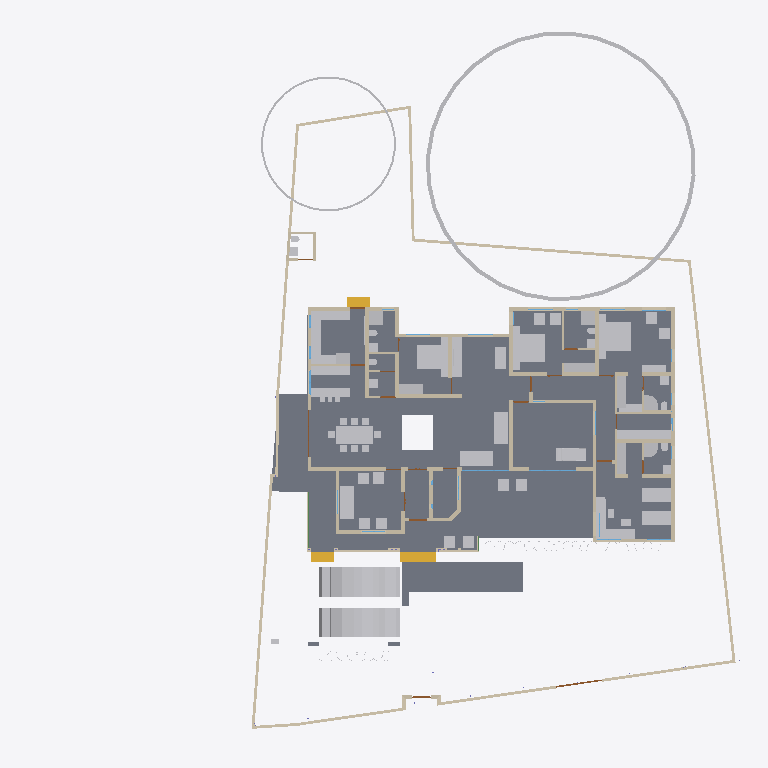
Plan cut of the same IFC building model at storey 'GF' (level 0.45 m, cut at 1.85 m), seen from above with north up, elements coloured by IFC class: 72 other elements (light grey), 63 walls (beige), 9 doors (brown), 8 slabs (grey), 3 stair flights (yellow), 3 windows (light blue), 1 beam (green). Cut surfaces are drawn darker.
Extent 45.4 m × 45.0 m × 17.5 m (x, y, z). Storeys (6): Footing at -0.87 m; 00 at 0.00 m; GF at 0.45 m; GF Lintel at 2.55 m; FF at 3.45 m; FFtop at 5.70 m. Elements (536): 126 IfcWall, 115 IfcBeam, 63 IfcFurniture, 55 IfcColumn, 32 IfcWindow, 29 IfcGeographicElement, 27 IfcDoor, 16 IfcSanitaryTerminal, 15 IfcSlab, 13 IfcFurnishingElement, 10 IfcSolarDevice, 7 IfcUnitaryEquipment.

HEADER;
FILE_DESCRIPTION(('ViewDefinition[DesignTransferView]'),'2;1');
FILE_NAME('Sreekesh.ifc','2025-06-02T16:16:05+05:30',(),(),'IfcOpenShell 0.8.2','Bonsai 0.8.2','Nobody');
FILE_SCHEMA(('IFC4X3'));
ENDSEC;
DATA;
#1=IFCPROJECT('0aPvmvJuf5owphcfiKWAsN',$,'My Project',$,$,$,$,(#14,#26),#9);
#30=IFCSITE('3jTVXq97zE2OZTfzZH9iYT',$,'My Site',$,$,#53,$,$,$,$,$,$,$,$);
#211744=IFCSITE('2pH2ecD1v9bgK8psTEcl$_',$,'Site',$,$,#211760,#211754,$,$,$,$,$,$,$);
#36=IFCBUILDING('3Bt1MypEf4fuqFfshm9kTs',$,'My Building',$,$,#59,$,$,$,$,$,$);
#42=IFCBUILDINGSTOREY('3Yt8GBe1vE1Byt_$JKaQnQ',$,'GF',$,$,#7313,$,$,$,$);
#8023=IFCBUILDINGSTOREY('3LNq90aff4Xhn4xfthWyFx',$,'00',$,$,#8039,$,$,$,$);
#71986=IFCBUILDINGSTOREY('1ZF$IMkzjA5efl8XVVA8ry',$,'FFtop',$,$,#72046,$,$,$,$);
#72129=IFCBUILDINGSTOREY('1Nt2vvvNTB5u0X$NIke4ti',$,'GF Lintel',$,$,#280967,$,$,$,$);
#83382=IFCBUILDINGSTOREY('2do7yjy$r1eOSN7_GxsK9f',$,'FF',$,$,#83409,$,$,$,$);
#301077=IFCBUILDINGSTOREY('1n3LFyF6X708Cvo1r86gbR',$,'Footing',$,$,#301097,$,$,$,$);
#4965=IFCSLAB('05XQefoFT1EQ6Gbva0q3wM',$,'Slab',$,$,#123274,#4980,$,$);
#189205=IFCSLAB('09UGVQSjzDW8naYIH8uxmw',$,'Slab',$,$,#189206,#189226,$,$);
#283837=IFCSLAB('1kJTeOZR578gFuIHGSuRFs',$,'Slab',$,$,#284580,#283858,$,$);
#207356=IFCSLAB('1ZbEzhyuvFNwJ$utOrumVn',$,'Slab',$,$,#284604,#207377,$,$);
#158109=IFCGEOGRAPHICELEMENT('1ICn9VC11DLu$jSeyjW6na',$,'GeographicElement',$,$,#159277,#158141,$,$);
#219503=IFCSLAB('19PsiRezf6fweNauUqnDgm',$,'Slab',$,$,#219504,#219524,$,$);
#70155=IFCVEHICLE('3fs_92XJnE9xh12t4cEAUA',$,'Vehicle',$,$,#189081,#70187,$,$);
#146729=IFCVEHICLE('0zRPRsukT96P6cuFPGiKs1',$,'Vehicle',$,$,#189086,#146742,$,$);
#66022=IFCWALL('2FUeR5sFb9uwjJGdeVWABU',$,'Wall',$,$,#212658,#66028,$,$);
#33073=IFCFURNITURE('1R50XvKDL8EfbTnGY_njcY',$,'Furniture',$,$,#33273,#33105,$,$);
#35081=IFCFURNITURE('24hcVyXrH4tf35GE4proyw',$,'Furniture',$,$,#233100,#35113,$,$);
#40270=IFCFURNITURE('1aP3zeWsL0ZQXEuRipuWXs',$,'Furniture',$,$,#233105,#40283,$,$);
#90359=IFCWALL('3p_Mlr$7n7WPwtZxEevqS4',$,'Wall',$,$,#290589,#90370,$,$);
#158156=IFCGEOGRAPHICELEMENT('2JlHSkVhjCZPlJyc1W8A6K',$,'GeographicElement',$,$,#159282,#158188,$,$);
#65997=IFCWALL('1DC2$ngnnDR8Q9h6mAR0js',$,'Wall',$,$,#211743,#66003,$,$);
#76812=IFCFURNITURE('0TjK6ZDxX03eSWHk61hTjB',$,'Furniture',$,$,#298617,#87231,$,$);
#285749=IFCWALL('23M4dZECv7RPP4RWKkyrhY',$,'Wall.082',$,$,#286025,#285760,$,$);
#222195=IFCWALL('2ixJvC9dH599amejUM2w6G',$,'Wall',$,$,#293165,#222215,$,$);
#3067=IFCWALL('3GZ$skLXf6OgGR8mfLciD_',$,'Wall',$,$,#298138,#3073,$,$);
#33203=IFCFURNITURE('17qZxJfnjAUwxgeyWuttn3',$,'Furniture',$,$,#120496,#33235,$,$);
#209390=IFCFURNITURE('1qta$LkA5AceF3Xp8O0QAN',$,'Furniture',$,$,#209427,#209402,$,$);
#119695=IFCFURNITURE('0QVhsRe3v2xh1mazg7g3pY',$,'Furniture',$,$,#123249,#119726,$,$);
#33248=IFCFURNITURE('2bin7WsULDjPeLfYKRFVAv',$,'Furniture',$,$,#120501,#33261,$,$);
#40382=IFCFURNITURE('3pKgwG2ITCbQ1PcX8XbhFK',$,'Furniture',$,$,#205977,#40414,$,$);
#40437=IFCFURNITURE('0T3ErBLYfCbANjLJsek21j',$,'Furniture.012',$,$,#205987,#40450,$,$);
#3520=IFCWALL('1kfIyPN_b4JPSDED46DDvv',$,'Wall',$,$,#299643,#3526,$,$);
#76486=IFCFURNISHINGELEMENT('39PQ2BmvTCd9T$q1eK8eE8',$,'FurnishingElement',$,$,#222154,#76518,$);
#114033=IFCFURNISHINGELEMENT('3Wz92t1tb8CAYEiXUnbJ22',$,'FurnishingElement',$,$,#298612,#114046,$);
#226167=IFCWALL('1JVywoPUH41xuuLQv_Mf23',$,'Wall.082',$,$,#226244,#226178,$,$);
#65972=IFCWALL('1ECWXgbZrERf$r6Mue6DMZ',$,'Wall',$,$,#211905,#65978,$,$);
#207391=IFCSLAB('2HygkmTKj9dgfxN0EnOqfB',$,'Slab',$,$,#207392,#207412,$,$);
#41614=IFCSTAIRFLIGHT('3mjK21MVj5Wxp88atmNL9l',$,'StairFlight',$,$,#143920,#41646,$,2,1,0.150000005960464,0.25,.STRAIGHT.);
#109363=IFCFURNISHINGELEMENT('0bAUBsPx10d8Mx73bRwCRJ',$,'FurnishingElement',$,$,#109388,#109376,$);
#109389=IFCFURNISHINGELEMENT('2eQ9uL$OD2E9oWgv9ZYd3O',$,'FurnishingElement',$,$,#109815,#109402,$);
#2959=IFCWALL('3OEI3BHmD4XPtrMwXvI884',$,'Wall',$,$,#298549,#2970,$,$);
#223735=IFCFURNITURE('0gFu3CQZ50bfj8QO0AdVKh',$,'Furniture',$,$,#223772,#223746,$,$);
#4009=IFCWALL('2lHSG51rHEfeNsY_Rnf304',$,'Wall',$,$,#306784,#4020,$,$);
#65947=IFCWALL('08s$eE7qfC1vtHJbeTdsNK',$,'Wall',$,$,#211965,#65953,$,$);
#65878=IFCWALL('1RxXXtAKb3$uqm3spal5Ab',$,'Wall.049',$,$,#212025,#65884,$,$);
#110356=IFCWALL('3Jc2L501zCIf2lBfrewdbK',$,'Wall',$,$,#292962,#110367,$,$);
#73976=IFCFURNITURE('0_rDbuDo58VxsMmqMXWGXl',$,'Furniture',$,$,#74076,#73989,$,$);
#221936=IFCFURNITURE('1SfLKwq5v3xOXfb9fyzIuY',$,'Furniture',$,$,#221949,#221935,$,$);
#18042=IFCWALL('3bhXUDB39FaPZW_NASdZlT',$,'Wall',$,$,#298515,#18053,$,$);
#18348=IFCWALL('1c7n2BYDr8yh53xvaRXxqS',$,'Wall',$,$,#298359,#18359,$,$);
#18525=IFCWALL('2nl9frQ2v9fwHEG6jroVG1',$,'Wall',$,$,#298204,#18536,$,$);
#51281=IFCFURNITURE('055N_$xmX9ZQbc0CYFtvE3',$,'Furniture',$,$,#205982,#73671,$,$);
#51371=IFCFURNITURE('0yYwZAg3jFQvkxBxQ0MGp1',$,'Furniture',$,$,#74041,#73713,$,$);
#18016=IFCWALL('2qNYwIywzDnw0eOADeB3_0',$,'Wall',$,$,#298331,#18027,$,$);
#223662=IFCFURNITURE('3VZhsHNyL03RrVL9$oGCt$',$,'Furniture',$,$,#223698,#223673,$,$);
#18672=IFCWALL('0s5YaOi8jF58ocUKtzFB68',$,'Wall',$,$,#298963,#18683,$,$);
#18194=IFCWALL('1AbV9w0nLBfPekv$ii5eki',$,'Wall',$,$,#298076,#18205,$,$);
#18392=IFCWALL('2Hkjxieqv1Fue5ySQ6NeWL',$,'Wall',$,$,#298497,#18403,$,$);
#18588=IFCWALL('0dH3P3qYrCC8jvNsEw9m9T',$,'Wall',$,$,#293824,#18599,$,$);
#222581=IFCFURNITURE('0DRk2GTVzEdepQGn1Cc580',$,'Furniture',$,$,#222617,#222592,$,$);
#4130=IFCWALL('1AvIXg7ED1P9NhJbZDV_E1',$,'Wall',$,$,#298029,#4141,$,$);
#78352=IFCFURNITURE('3keQdM9i5FJ9JBwmsM_Qg3',$,'Furniture',$,$,#80030,#286314,$,$);
#2872=IFCWALL('0VICnwrYLCM9IhHcjSiD9g',$,'Wall',$,$,#298257,#2879,$,$);
#41688=IFCSTAIRFLIGHT('0VcD2gJAfBIuw$lMxDzKKO',$,'StairFlight',$,$,#283276,#118718,$,2,1,0.150000005960464,0.25,.STRAIGHT.);
#79990=IFCSTAIRFLIGHT('1DnY2XVefC_QhnIFzju6yh',$,'StairFlight',$,$,#80105,#148959,$,$,$,$,$,$);
#205023=IFCWALL('2UCXlaZiz9gRZ4iLCU3mzL',$,'Wall',$,$,#299842,#205034,$,$);
#285691=IFCWALL('3FXX66X1H7gQUhINB1ZqHj',$,'Wall.082',$,$,#285831,#285702,$,$);
#52186=IFCSANITARYTERMINAL('31xwdd6k9ESw7YnQ1LspId',$,'SanitaryTerminal',$,$,#52351,#52199,$,$);
#222011=IFCFURNITURE('0NqQx8IRvFaBAI6L7wRYaK',$,'Furniture',$,$,#222021,#222010,$,$);
#50229=IFCSANITARYTERMINAL('1fOwUzmtv9afxOsUQO0pB7',$,'SanitaryTerminal',$,$,#51448,#50242,$,$);
#3151=IFCWALL('2frHB1bR9FtP23RXamn7Ko',$,'Wall',$,$,#299685,#3162,$,$);
#18646=IFCWALL('20GHUXbGDFDBHE5XphavUy',$,'Wall',$,$,#299975,#18657,$,$);
#106041=IFCSANITARYTERMINAL('3sA1eoE299ufpxJw1HaYmz',$,'SanitaryTerminal',$,$,#106132,#109542,$,$);
#16913=IFCWALL('3FSYpd1tn9SgCqZ8sPMfkT',$,'Wall',$,$,#291564,#16924,$,$);
#51057=IFCSANITARYTERMINAL('1TZeRF9t54uwS6h95ZvvLS',$,'SanitaryTerminal',$,$,#206007,#109527,$,$);
#4193=IFCWALL('1S26G2gIX1gA7ikyBlvCVo',$,'Wall',$,$,#291847,#4204,$,$);
#80282=IFCFURNITURE('3InpbPAMj2MBzrSOMYlvHV',$,'Furniture',$,$,#80408,#286215,$,$);
#24001=IFCWALL('3hphgpD2b28xqT53FPskSj',$,'Wall',$,$,#299594,#24012,$,$);
#18431=IFCWALL('0_Fa$t1jbFZejYJKQtXQPU',$,'Wall',$,$,#298577,#18442,$,$);
#23938=IFCWALL('0ZZEq2syzEPfO9qD2AQWDv',$,'Wall',$,$,#299816,#23949,$,$);
#4072=IFCWALL('0Y3rN168r7Jxb0OqetfU7X',$,'Wall',$,$,#297992,#4083,$,$);
#73868=IFCFURNITURE('0sWiAZchD9CQr_lkdFZUTW',$,'Furniture',$,$,#74071,#73942,$,$);
#108552=IFCELECTRICAPPLIANCE('2MsiRa6yz7avswEDtIbGhH',$,'ElectricAppliance',$,$,#222159,#108584,$,$);
#4400=IFCWALL('2EfOldwLX0nA3x6s$146tT',$,'Wall',$,$,#291541,#4411,$,$);
#120632=IFCWALL('2Lqjpf9Aj0Vh1iBvOWYUCR',$,'Wall',$,$,#298982,#120643,$,$);
#222142=IFCELECTRICAPPLIANCE('2$2a6NCrr2zwuZTS_jAsZB',$,'ElectricAppliance',$,$,#222148,#222141,$,$);
#34185=IFCFURNITURE('2BE9a6LpL91PCj4_J$x9Rr',$,'Furniture',$,$,#147540,#147166,$,$);
#34206=IFCFURNITURE('0Tjm9jror8bPxG689sHAj8',$,'Furniture',$,$,#147545,#147188,$,$);
#34232=IFCFURNITURE('0VTCb1Evn558OH68N69Eaz',$,'Furniture',$,$,#147550,#147210,$,$);
#35844=IFCFURNITURE('18HlnwBc9DnAvKFnG7c4d9',$,'Furniture',$,$,#147555,#147232,$,$);
#35896=IFCFURNITURE('076SYXiXP7jhnOyre$gCoP',$,'Furniture',$,$,#147565,#147276,$,$);
#119627=IFCFURNITURE('0dDpUaa6nCsfvkcRPls5fd',$,'Furniture',$,$,#147575,#147320,$,$);
#233068=IFCFURNITURE('2s9hVLrcDA5wvNZJTkkoKg',$,'Furniture',$,$,#233130,#233081,$,$);
#233035=IFCFURNITURE('2H$5BrOv18cvst8X4y554L',$,'Furniture',$,$,#233067,#233048,$,$);
#109955=IFCWALL('0m53cJKujAOwiy8OxGf4Uf',$,'Wall',$,$,#212433,#109966,$,$);
#119648=IFCFURNITURE('1JYWbcuBf30ORcWZXivos0',$,'Furniture',$,$,#147479,#147144,$,$);
#35870=IFCFURNITURE('0zixzxSUv7NBPjkhBn6BwL',$,'Furniture',$,$,#147560,#147254,$,$);
#119601=IFCFURNITURE('3zxgQVx3X9e9K7Uitk4v3$',$,'Furniture',$,$,#147570,#147298,$,$);
#147480=IFCFURNITURE('00YQdIzvr0bv6uDTc6vlmO',$,'Furniture',$,$,#147585,#147493,$,$);
#222753=IFCFURNITURE('3mJ1p$bc56UALxWDJNN0rm',$,'Furniture',$,$,#223616,#222766,$,$);
#222781=IFCFURNITURE('0v7OEyCvr39hZF6L_IZlKk',$,'Furniture',$,$,#223621,#222794,$,$);
#72748=IFCWALL('1UbR72eUH7cw3XKVuvBX9f',$,'Wall',$,$,#282393,#72759,$,$);
#24504=IFCWALL('2_1GARUmnBv8h1fVKiMUG8',$,'Wall',$,$,#300032,#24515,$,$);
#23640=IFCWALL('0_SaQ7wpHF8PQbZNvLqwvm',$,'Wall',$,$,#299779,#23651,$,$);
#4251=IFCWALL('0Bt3ZVIAf4Xxxu9dLd3uEo',$,'Wall',$,$,#143190,#4262,$,$);
#51397=IFCSANITARYTERMINAL('3twKXpJgX3DQcQMUJPSheZ',$,'SanitaryTerminal',$,$,#105095,#51410,$,$);
#52207=IFCSANITARYTERMINAL('1n5C8zUKXDff8l5gxkv8r8',$,'SanitaryTerminal',$,$,#52356,#52220,$,$);
#52306=IFCSANITARYTERMINAL('2gt_GNNGfB4AgAa5J8C0HU',$,'SanitaryTerminal',$,$,#52361,#52319,$,$);
#4589=IFCWALL('3bxDDefdT5ye1dowu7JjI8',$,'Wall',$,$,#297799,#4600,$,$);
#117772=IFCSANITARYTERMINAL('1rHEL7fvD0LBOSYwTPUW$U',$,'SanitaryTerminal',$,$,#212678,#117785,$,$);
#116735=IFCDOOR('1dZUIR_mr60wAZddeiCYTI',$,'Door',$,$,#281598,#116767,$,1.79999995231628,3.0,$,$,$);
#205235=IFCWALL('0j$uZz88bBJw4YgnSugDAy',$,'Wall',$,$,#299742,#205266,$,$);
#51158=IFCSANITARYTERMINAL('3QJcMKfmH65Aqe43mag0dZ',$,'SanitaryTerminal',$,$,#206002,#51190,$,$);
#51423=IFCSANITARYTERMINAL('18z7FcoXnDNBlGLHlFK4nn',$,'SanitaryTerminal',$,$,#52346,#51436,$,$);
#117002=IFCWALL('2_YAAq8JL4QhCYm3Y6yZZ5',$,'Wall.049',$,$,#212688,#117013,$,$);
#117253=IFCWALL('2NQIKohcDAsQMbNSTdACJd',$,'Wall.049',$,$,#212331,#117264,$,$);
#223714=IFCFURNITURE('39rQzUohb9SQ7Lp0WcnNlZ',$,'Furniture',$,$,#286931,#223727,$,$);
#110674=IFCWALL('1a_hfYQo5DRgtEum677ZGl',$,'Wall',$,$,#292365,#110685,$,$);
#23777=IFCWALL('1ASg6knUz7cALk6Wf7iLsx',$,'Wall',$,$,#300167,#23788,$,$);
#86967=IFCFURNITURE('2XUZmvobvC1gsAzioRJWb7',$,'Furniture',$,$,#233110,#86999,$,$);
#87027=IFCFURNITURE('3Mt86jJJP8ieSvneq7zau6',$,'Furniture',$,$,#233115,#87040,$,$);
#87048=IFCFURNITURE('3SbcOvQD51GhDFdMrfJy7o',$,'Furniture',$,$,#233120,#87061,$,$);
#87074=IFCFURNITURE('30UJjqf1X57hbrPqq67ADj',$,'Furniture',$,$,#233125,#87087,$,$);
#87116=IFCFURNITURE('1K5CC3v$51_RkeRHCfWF1K',$,'Furniture',$,$,#298627,#87129,$,$);
#87095=IFCFURNITURE('2nTbUK8Q9CwehFexi7HpJk',$,'Furniture',$,$,#298622,#87108,$,$);
#96530=IFCBEAM('074gpqyLr9$vd9aSHSci_M',$,'Beam',$,$,#149012,#96541,$,$);
#142855=IFCWALL('3He7Itb7P9dxU082DYUy3x',$,'Wall',$,$,#291592,#142866,$,$);
#72992=IFCWALL('0nKeLZCI54WeIG0cLfl1fW',$,'Wall',$,$,#291617,#73003,$,$);
#4282=IFCWALL('3LtaSWCE92ufRXUd3DO8_e',$,'Wall',$,$,#291193,#4293,$,$);
#223622=IFCFURNITURE('3Mj6kQPeL3benu$6YWXeSq',$,'Furniture',$,$,#223713,#223654,$,$);
#105972=IFCWALL('0bPDHVwa5FiOveHzhcviJH',$,'Wall',$,$,#109593,#106003,$,$);
#51036=IFCSANITARYTERMINAL('1oYJZEuYn6UPxzZKY4nwwf',$,'SanitaryTerminal',$,$,#205997,#51049,$,$);
#116908=IFCWALL('1k3YgD4uj5vPZWbPgSVuxU',$,'Wall.049',$,$,#212306,#116919,$,$);
#23702=IFCWALL('3vhPPX9TvFw8zHVZM78jVj',$,'Wall',$,$,#299761,#23713,$,$);
#22728=IFCWALL('0eBbQlH7v64usfOLZyJNbw',$,'Wall',$,$,#298662,#22739,$,$);
#107115=IFCSLAB('2WfKfjDrX2bAvlVSkqt8hs',$,'Slab',$,$,#149390,#107130,$,$);
#120002=IFCSANITARYTERMINAL('3dUWqEl719YfR1YH8rxBLs',$,'SanitaryTerminal',$,$,#120304,#120015,$,$);
#93098=IFCWINDOW('2f90WD3sf5Jv7jWuxiSUDw',$,'Window',$,$,#298307,#288418,$,$,$,$,$,$);
#26789=IFCDOOR('3HF$fS8tX7kw4y81dHWRkr',$,'Door',$,$,#298262,#26820,$,$,$,$,$,$);
#52228=IFCSANITARYTERMINAL('1HsJyymzXExxrUKgJyfWOJ',$,'SanitaryTerminal',$,$,#52253,#52241,$,$);
#100138=IFCWINDOW('03pSbf9VzBmOfvyVNZLBl9',$,'Window',$,$,#120631,#100170,$,2.09999990463257,3.0,$,.TRIPLE_PANEL_VERTICAL.,$);
#100471=IFCWINDOW('3ly7uZN$bElgbY1ypIkt4k',$,'Window',$,$,#299015,#100484,$,2.09999990463257,3.0,$,.TRIPLE_PANEL_VERTICAL.,$);
#117751=IFCSANITARYTERMINAL('0I1RpesKn5LAdjIspjhNBh',$,'SanitaryTerminal',$,$,#212673,#117764,$,$);
#52254=IFCSANITARYTERMINAL('0CLxKRUfL0sefcecWCHHyo',$,'SanitaryTerminal',$,$,#52279,#52267,$,$);
#110898=IFCWALL('1K4878DyjBfAhCF5jh34Xt',$,'Wall',$,$,#292388,#110909,$,$);
#50991=IFCSANITARYTERMINAL('0GB2bgiOH15uJz6S3YOFE7',$,'SanitaryTerminal',$,$,#74710,#51023,$,$);
#107142=IFCSLAB('2X2MSE$PfAlPCABr99DsiG',$,'Slab',$,$,#149395,#107153,$,$);
#282433=IFCWALL('1iQBdd0pj7x8XRK7H7syja',$,'Wall',$,$,#292868,#282444,$,$);
#116971=IFCWALL('08FBn4OWj7ogBqhIhITLuq',$,'Wall.049',$,$,#212683,#116982,$,$);
#286754=IFCFURNITURE('0CTrKXjzT4nwS33fIVpOOp',$,'Furniture',$,$,#286909,#286765,$,$);
#204966=IFCWALL('0KSnhwWa5EOP3oKtdx_S0h',$,'Wall',$,$,#295768,#204977,$,$);
#107859=IFCPUMP('1xebO22lrBbOBADEX1ov09',$,'Pump',$,$,#149420,#107891,$,$);
#283125=IFCWALL('1ThztmO4DFMRf43v$jklMQ',$,'Wall',$,$,#292675,#283136,$,$);
#9872=IFCDOOR('24C19FSTXCr9YVxTHShicU',$,'Door',$,$,#143205,#9904,$,2.09999990463257,1.20000004768372,$,.DOUBLE_DOOR_SINGLE_SWING.,$);
#111610=IFCDOOR('0JnVCEbZ93QxaghwOdNV45',$,'Door',$,$,#222491,#111641,$,2.09999990463257,1.20000004768372,$,$,$);
#282729=IFCWALL('0L3wrSYBnA$xcRhMJRWK$N',$,'Wall',$,$,#282839,#282740,$,$);
#24729=IFCWALL('15QyFwFBn9rgpI0zLt9Ihd',$,'Wall.063',$,$,#295758,#24740,$,$);
#23875=IFCWALL('0DClOP6mT1CvFzGeMn9ZJc',$,'Wall',$,$,#299911,#23886,$,$);
#76566=IFCWALL('3XvdzCOq1DRgoCqJHOiUDH',$,'Wall',$,$,#299086,#76577,$,$);
#286840=IFCFURNITURE('2gS_n6rBD4phTUvATNAFvz',$,'Furniture',$,$,#286887,#286851,$,$);
#23089=IFCDOOR('3kbzhQ4q1EVA5qqhn9G23c',$,'Door',$,$,#298602,#23120,$,2.09999990463257,1.0,$,$,$);
#24391=IFCDOOR('3JlATuDjz6x9TtYDvi4nKM',$,'Door',$,$,#223606,#24422,$,2.09999990463257,1.0,$,$,$);
#63564=IFCDOOR('0WCxxXv4r4l8JCnKbYkfbh',$,'Door',$,$,#298699,#63577,$,2.09999990463257,1.0,$,$,$);
#76689=IFCDOOR('1EPJsANo1DN8swwr9MzBwg',$,'Door',$,$,#300082,#76702,$,2.09999990463257,1.0,$,$,$);
#119818=IFCDOOR('3wHNzU925DJfVeUTglRIHm',$,'Door',$,$,#299057,#119849,$,2.09999990463257,1.0,$,$,$);
ENDSEC;
